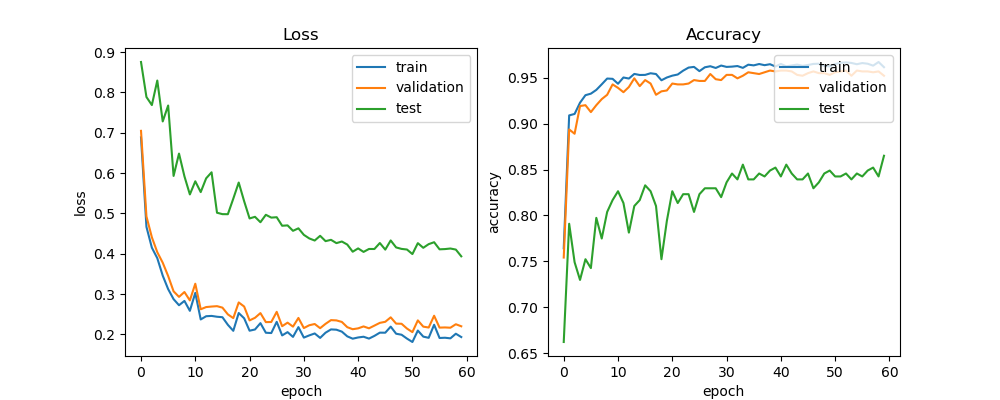

The data file committed next to this chart (first rows):
train_acc, train_loss, val_acc, val_loss, test_acc, test_loss, lr
0.7643, 0.6886, 0.7542, 0.7048, 0.6624, 0.8754, 0.0005
0.9089, 0.4667, 0.8936, 0.4927, 0.791, 0.7886, 0.0005
0.9104, 0.4151, 0.8889, 0.4409, 0.7492, 0.7687, 0.0005
0.9227, 0.3891, 0.919, 0.4039, 0.7299, 0.8295, 0.0005
0.9308, 0.3459, 0.92, 0.3779, 0.7524, 0.7281, 0.0005
0.9325, 0.3124, 0.9124, 0.3449, 0.7428, 0.7676, 0.0005
0.9366, 0.2875, 0.92, 0.3069, 0.7974, 0.593, 0.0005
0.9427, 0.2724, 0.9266, 0.2932, 0.7749, 0.6484, 0.0005
0.9489, 0.2832, 0.9313, 0.3052, 0.8039, 0.592, 0.0005
0.9486, 0.2586, 0.9426, 0.2844, 0.8167, 0.5471, 0.0005
0.9433, 0.303, 0.9388, 0.3258, 0.8264, 0.5797, 0.0005
0.9501, 0.2372, 0.9341, 0.2624, 0.8135, 0.5529, 0.0005
0.9489, 0.2452, 0.9397, 0.2679, 0.7814, 0.587, 0.0005
0.954, 0.246, 0.9492, 0.2692, 0.8103, 0.602, 0.0005
0.9528, 0.2439, 0.9407, 0.2701, 0.8167, 0.5018, 0.0005
0.9529, 0.2427, 0.9473, 0.2665, 0.8328, 0.4983, 0.0005
0.9547, 0.2239, 0.9435, 0.2498, 0.8264, 0.4981, 0.0005
0.9539, 0.209, 0.9313, 0.2405, 0.8103, 0.5366, 0.0005
0.947, 0.2531, 0.935, 0.2793, 0.7524, 0.5766, 0.0005
0.9501, 0.2401, 0.936, 0.2692, 0.7942, 0.5304, 0.00025
0.9521, 0.2093, 0.9435, 0.2349, 0.8264, 0.4876, 0.00025
0.9533, 0.2123, 0.9426, 0.2413, 0.8135, 0.4916, 0.00025
0.9575, 0.228, 0.9426, 0.2529, 0.8232, 0.4782, 0.00025
0.9609, 0.2042, 0.9435, 0.2306, 0.8232, 0.4966, 0.00025
0.9616, 0.2035, 0.9473, 0.2309, 0.8039, 0.4897, 0.00025
0.957, 0.2313, 0.9463, 0.2561, 0.8232, 0.4906, 0.000125
0.9612, 0.1976, 0.9463, 0.2205, 0.8296, 0.4695, 0.000125
0.9623, 0.2057, 0.9539, 0.2293, 0.8296, 0.4704, 0.000125
0.9604, 0.1939, 0.9482, 0.2194, 0.8296, 0.4569, 0.000125
0.9631, 0.2182, 0.9473, 0.241, 0.8199, 0.4631, 0.000125
0.9616, 0.1922, 0.9529, 0.2159, 0.836, 0.4469, 0.000125
0.9619, 0.1977, 0.9529, 0.2228, 0.8457, 0.438, 0.000125
0.9625, 0.2025, 0.9492, 0.2259, 0.8392, 0.4329, 0.000125
0.9605, 0.1915, 0.952, 0.2156, 0.8553, 0.4445, 6.25e-05
0.964, 0.2044, 0.9557, 0.2264, 0.8392, 0.4313, 6.25e-05
0.9633, 0.2125, 0.9548, 0.2355, 0.8392, 0.4346, 6.25e-05
0.9647, 0.2118, 0.9539, 0.2348, 0.8457, 0.4264, 6.25e-05
0.9635, 0.207, 0.9557, 0.231, 0.8424, 0.4304, 6.25e-05
0.9645, 0.1953, 0.9576, 0.218, 0.8489, 0.4229, 6.25e-05
0.962, 0.1895, 0.9567, 0.213, 0.8521, 0.4051, 6.25e-05
0.9648, 0.1925, 0.9576, 0.2151, 0.8424, 0.4133, 6.25e-05
0.9622, 0.1943, 0.9576, 0.2199, 0.8553, 0.4046, 6.25e-05
0.9632, 0.1897, 0.9567, 0.2152, 0.8457, 0.4119, 6.25e-05
0.9641, 0.1964, 0.9529, 0.2219, 0.8392, 0.4118, 6.25e-05
0.9627, 0.2045, 0.952, 0.2287, 0.8392, 0.4267, 5e-05
0.9637, 0.2043, 0.9548, 0.2314, 0.8457, 0.4103, 5e-05
0.9648, 0.2194, 0.9567, 0.2424, 0.8296, 0.433, 5e-05
0.965, 0.2018, 0.9548, 0.2269, 0.836, 0.4157, 5e-05
0.9627, 0.1993, 0.9548, 0.2265, 0.8457, 0.4121, 5e-05
0.9621, 0.1897, 0.9529, 0.2146, 0.8489, 0.4105, 5e-05
0.9647, 0.1813, 0.9557, 0.2057, 0.8424, 0.3993, 5e-05
0.966, 0.2097, 0.9567, 0.2349, 0.8424, 0.4263, 5e-05
0.9665, 0.1947, 0.9576, 0.2194, 0.8457, 0.4148, 5e-05
0.9659, 0.1916, 0.952, 0.2172, 0.8392, 0.4239, 5e-05
0.9645, 0.224, 0.9576, 0.2464, 0.8457, 0.4287, 5e-05
0.9658, 0.1912, 0.9567, 0.217, 0.8424, 0.4111, 5e-05
0.965, 0.1919, 0.9567, 0.2174, 0.8489, 0.4117, 5e-05
0.963, 0.1904, 0.9557, 0.2167, 0.8521, 0.4131, 5e-05
0.9669, 0.2018, 0.9567, 0.2253, 0.8424, 0.4104, 5e-05
0.9613, 0.1936, 0.952, 0.2203, 0.865, 0.3937, 5e-05
